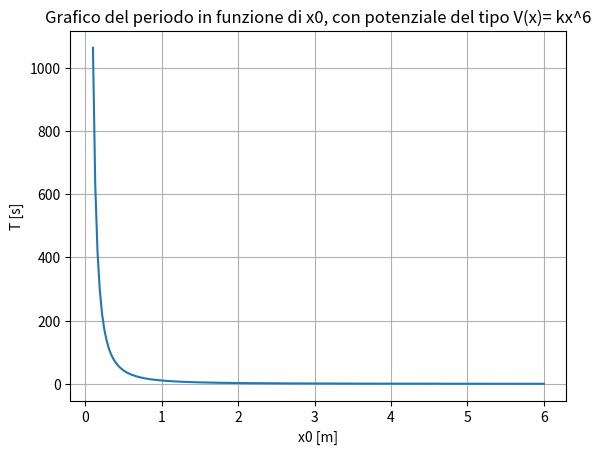
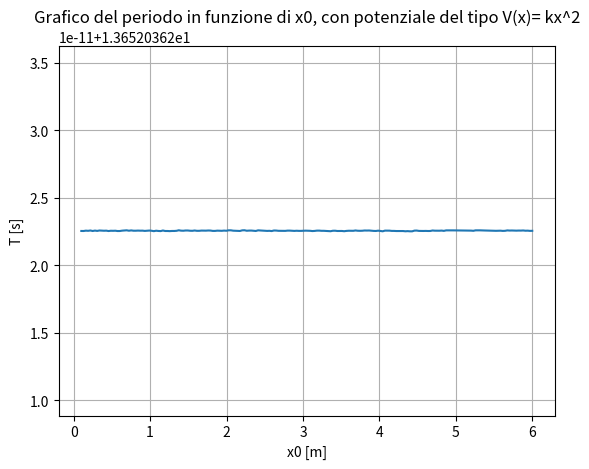

The script that saved these images, in order:
import numpy as np
import pandas as pd
import matplotlib.pyplot as plt
from scipy import integrate
import argparse

parser = argparse.ArgumentParser()
parser.add_argument( "--sesta", help = "Mostra il grafico con potenziale di ordine 6", action = "store_true")
parser.add_argument("--quad", help ="Mostra il grafico con potenziale di ordine 2", action = "store_true")
args= parser.parse_args()


m = 1
k = 0.1

#funzione che definisce il potenziale
def potenziale(x, n):
    return k * x**n


#funzione che calcola il periodo in funzione di x0
def periodo(x0, n):
    intervallo_integrazione = np.linspace(0, x0, 1000, endpoint = False)
    integranda = 1/np.sqrt(potenziale(x0, n) - potenziale(intervallo_integrazione, n))
    return np.sqrt(8 * m) * integrate.simpson(y = integranda, x = intervallo_integrazione)

#grafico del periodo in funzione di xo- n=6
x = np.linspace(0.1,6, 200)
y6 = [periodo(val, 6) for val in x]

plt.figure()
plt.plot(x,y6)
plt.xlabel('x0 [m]')
plt.ylabel('T [s]')
plt.grid('True')
plt.title('Grafico del periodo in funzione di x0, con potenziale del tipo V(x)= kx^6')
if args.sesta:
    plt.show()
plt.close()

#grafico del periodo in funzione di x0 - n=2
y2 = [periodo(val, 2) for val in x]
print(y2)

plt.figure()
plt.plot(x,y2)
plt.xlabel('x0 [m]')
plt.ylabel('T [s]')
plt.grid('True')
plt.title('Grafico del periodo in funzione di x0, con potenziale del tipo V(x)= kx^2')
#plt.ylim(13.6,13.7)
if args.quad:
    plt.show()
plt.close()
